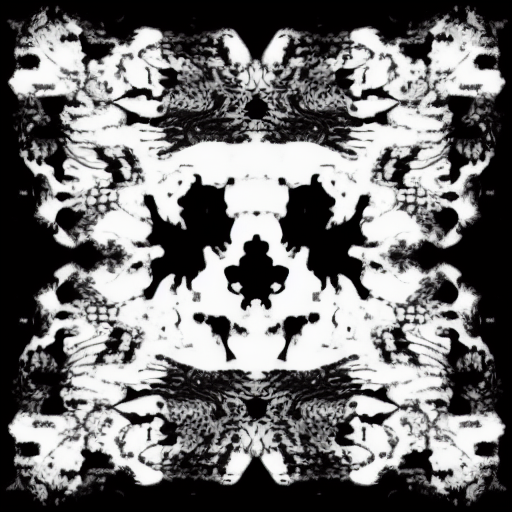
Generation parameters embedded in this image by AUTOMATIC1111 Stable Diffusion web UI or a fork of it (Forge, ...) (PNG 'parameters' text chunk):
rorschach computer black and white
Steps: 20, Sampler: Euler a, CFG scale: 7, Seed: 2966421947, Size: 512x512, Model hash: fe4efff1e1, Version: v1.3.2